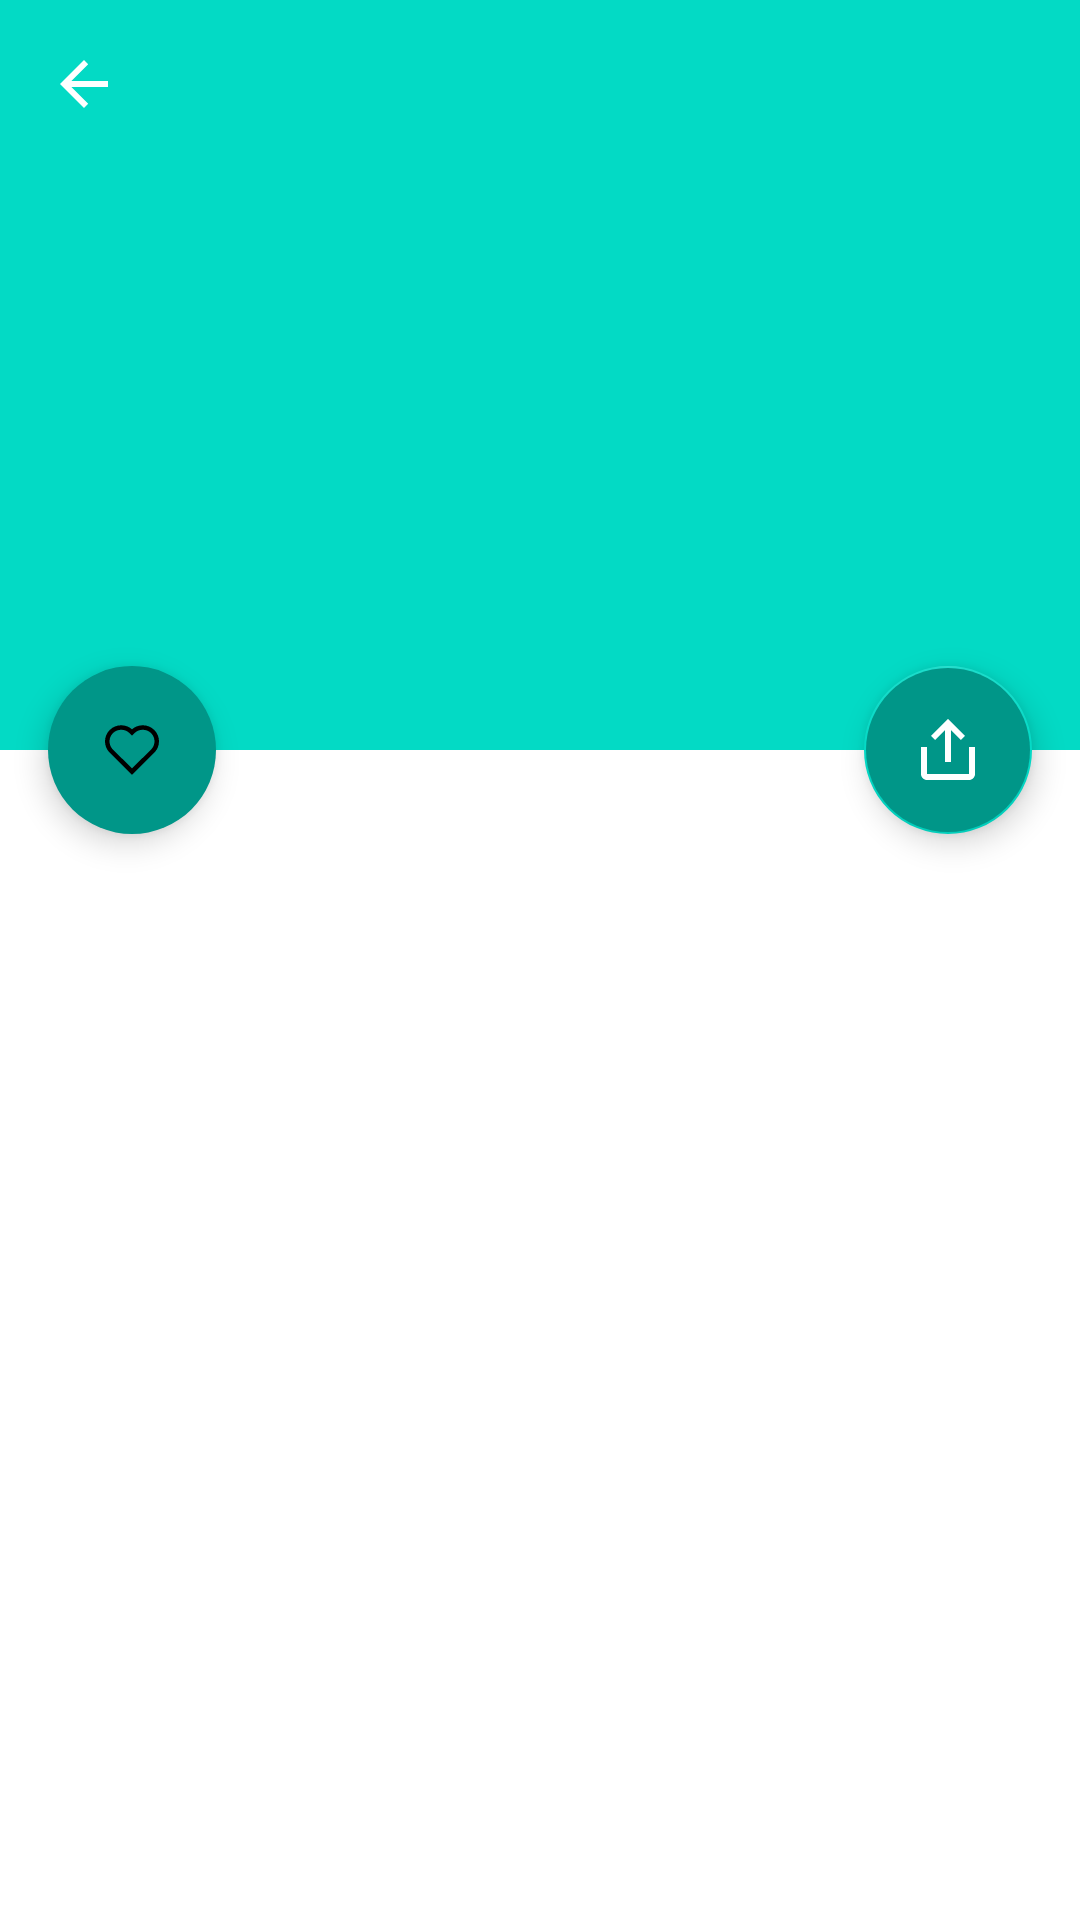

Android layout source for this screen:
<!-- AndroidManifest.xml: application theme AppTheme -->
<!-- res/layout/fragment_details.xml -->
<?xml version="1.0" encoding="utf-8"?>
<androidx.coordinatorlayout.widget.CoordinatorLayout xmlns:android="http://schemas.android.com/apk/res/android"
    xmlns:app="http://schemas.android.com/apk/res-auto"
    xmlns:tools="http://schemas.android.com/tools"
    android:id="@+id/main_coordinator"
    android:layout_width="match_parent"
    android:layout_height="match_parent"
    android:fitsSystemWindows="true"
    tools:context=".view.fragments.DetailsFragment">

    <com.google.android.material.appbar.AppBarLayout
        android:id="@+id/app_bar"
        android:layout_width="match_parent"
        android:layout_height="250dp"
        android:fitsSystemWindows="false"
        android:theme="@style/ThemeOverlay.AppCompat.Dark.ActionBar">

        <com.google.android.material.appbar.CollapsingToolbarLayout
            android:id="@+id/toolbar_layout"
            android:layout_width="match_parent"
            android:layout_height="match_parent"
            android:fitsSystemWindows="true"
            android:minHeight="60dp"
            app:contentScrim="?attr/colorPrimary"
            app:layout_scrollFlags="scroll|exitUntilCollapsed"
            app:toolbarId="@+id/toolbar">

            <androidx.appcompat.widget.AppCompatImageView
                android:id="@+id/details_poster"
                android:layout_width="match_parent"
                android:layout_height="match_parent"
                android:background="@color/teal_200"
                android:fitsSystemWindows="true"
                android:scaleType="centerCrop"
                android:src="@drawable/ic_launcher_foreground"
                app:layout_collapseMode="parallax" />

            <com.google.android.material.appbar.MaterialToolbar
                android:id="@+id/details_toolbar"
                android:layout_width="match_parent"
                android:layout_height="?attr/actionBarSize"
                app:layout_collapseMode="pin"
                app:navigationIcon="@drawable/abc_ic_ab_back_material"
                app:titleTextColor="@android:color/white" />

        </com.google.android.material.appbar.CollapsingToolbarLayout>
    </com.google.android.material.appbar.AppBarLayout>

    <com.google.android.material.floatingactionbutton.FloatingActionButton
        android:id="@+id/details_fab"
        android:layout_width="wrap_content"
        android:layout_height="wrap_content"
        android:layout_margin="16dp"
        android:backgroundTint="@color/colorPrimaryDark"
        android:contentDescription="Share"
        app:layout_anchor="@id/app_bar"
        app:layout_anchorGravity="bottom|end"
        app:srcCompat="@drawable/ic_share"
        app:tint="@android:color/white" />

    <com.google.android.material.floatingactionbutton.FloatingActionButton
        android:id="@+id/details_fab_favorites"
        android:layout_width="wrap_content"
        android:layout_height="wrap_content"
        android:layout_margin="16dp"
        android:backgroundTint="@color/colorPrimaryDark"
        android:contentDescription="Favorites"
        app:borderWidth="0dp"
        app:layout_anchor="@id/app_bar"
        app:layout_anchorGravity="bottom|start"
        app:srcCompat="@drawable/ic_favorite" />

    <androidx.core.widget.NestedScrollView
        android:layout_width="match_parent"
        android:layout_height="match_parent"
        app:layout_behavior="@string/appbar_scrolling_view_behavior">

        <TextView
            android:id="@+id/details_description"
            android:layout_width="match_parent"
            android:layout_height="wrap_content"
            android:layout_margin="16dp"
            android:textColor="@android:color/black"
            android:textSize="16sp"
            tools:text="@tools:sample/lorem/random" />

    </androidx.core.widget.NestedScrollView>

</androidx.coordinatorlayout.widget.CoordinatorLayout>
<!-- resources referenced by this layout -->
<resources>
  <color name="colorPrimaryDark">#009688</color>
  <color name="teal_200">#FF03DAC5</color>
  <!-- drawable ic_favorite (drawable) -->
  <?xml version="1.0" encoding="utf-8"?>
  <vector xmlns:android="http://schemas.android.com/apk/res/android"
      android:width="32dp"
      android:height="32dp"
      android:viewportWidth="24"
      android:viewportHeight="24">
  
      <path
          android:fillColor="#FFFFFF"
          android:fillType="evenOdd"
          android:pathData="M11.993,5.097C11.039,4.259 9.783,3.75 8.408,3.75C5.421,3.75 3,6.15 3,9.11C3,10.473 3.506,11.724 4.352,12.67L12,20.25L19.422,12.894L19.641,12.663C20.487,11.717 21,10.473 21,9.11C21,6.15 18.579,3.75 15.592,3.75C14.217,3.75 12.961,4.259 12.007,5.097L12,5.09L11.993,5.097ZM12,7.099L12.055,7.148L12.908,6.302L12.997,6.224C13.687,5.618 14.593,5.25 15.592,5.25C17.763,5.25 19.5,6.991 19.5,9.11C19.5,10.081 19.139,10.967 18.536,11.648L18.349,11.845L12,18.138L5.443,11.639C4.854,10.966 4.5,10.081 4.5,9.11C4.5,6.991 6.237,5.25 8.408,5.25C9.407,5.25 10.313,5.618 11.003,6.224L11.092,6.302L11.945,7.148L12,7.099Z"/>
  
  </vector>
  <!-- drawable ic_share (drawable) -->
  <vector xmlns:android="http://schemas.android.com/apk/res/android" android:height="32dp" android:viewportHeight="24" android:viewportWidth="24" android:width="32dp">
        
      <path android:fillColor="#000000" android:fillType="evenOdd" android:pathData="M21,11L21,20C21,21.105 20.105,22 19,22L5,22C3.895,22 3,21.105 3,20L3,11L5,11L5,20L19,20L19,11L21,11ZM13,5.414L13,16L11,16L11,5.414L7.707,8.707L6.293,7.293L12,1.586L17.707,7.293L16.293,8.707L13,5.414Z"/>
      
  </vector>
  <style name="AppTheme" parent="Theme.MaterialComponents.Light.NoActionBar">
          <item name="colorPrimary">#009688</item>
          <item name="colorPrimaryVariant">#009688</item>
          <item name="colorOnPrimary">@color/white</item>
          <item name="colorAccent">#009688</item>
      </style>
  <color name="white">#FFF</color>
</resources>
